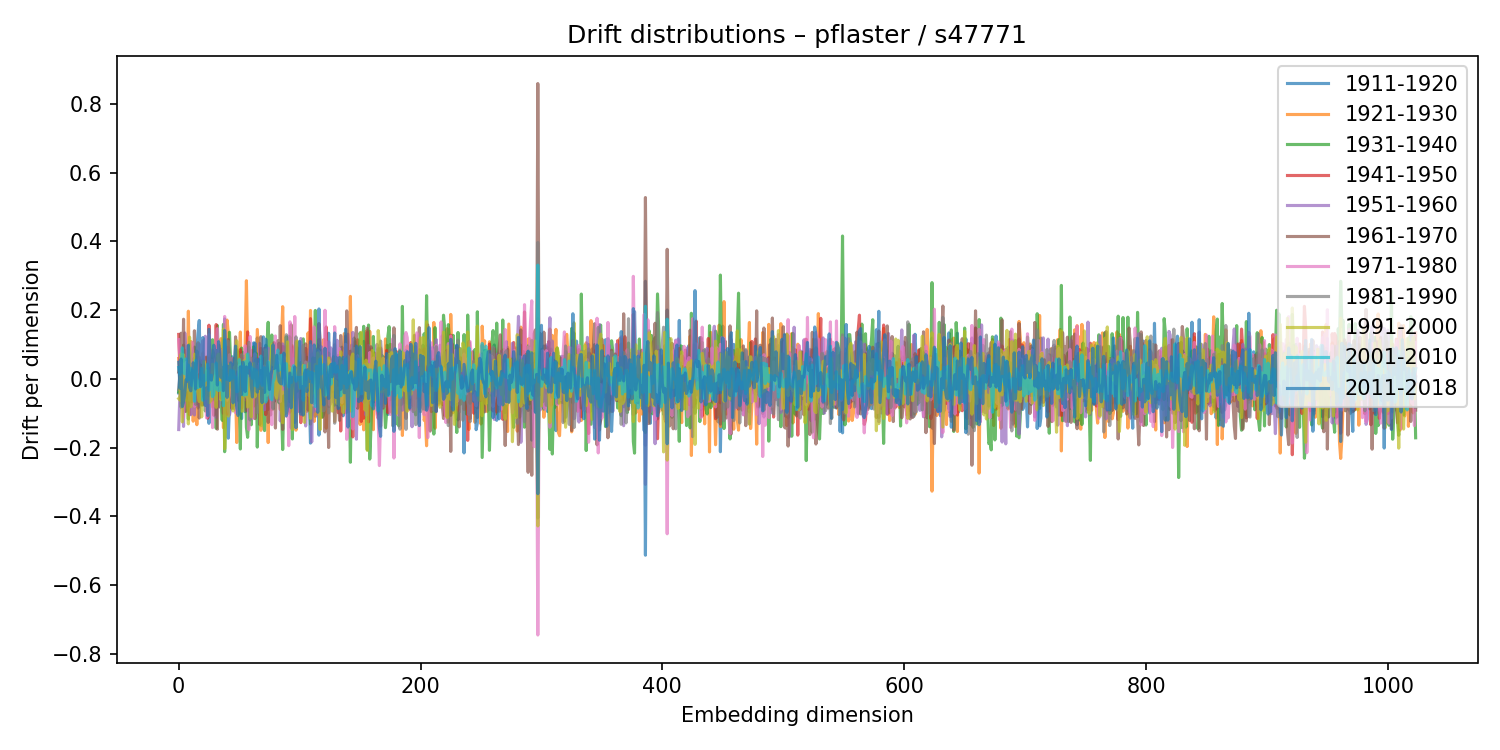

Source data for this figure (header and first rows):
1911-1920, 1921-1930, 1931-1940, 1941-1950, 1951-1960, 1961-1970, 1971-1980, 1981-1990, 1991-2000, 2001-2010, 2011-2018
-0.04099, 0.05924, -0.03852, 0.1293, -0.1476, 0.01972, 0.1144, -0.03087, -0.05748, 0.03298, 0.0482
0.01714, -0.009576, -0.02234, 0.02086, -0.043, 0.04032, 0.05886, 0.01224, -0.06171, 0.0133, -0.02724
0.05306, -0.06345, -0.03904, -0.03333, -0.03941, 0.1329, -0.02562, -0.08301, 0.07238, 0.0351, 0.05784
-0.01812, 0.06574, -0.05603, 0.0239, 0.06361, -0.07394, 0.04433, 0.01799, -0.1253, 0.09011, -0.08069
0.03255, -0.07605, 0.09825, -0.02787, -0.1384, 0.1734, -0.1113, -0.01269, 0.06998, 0.01854, -0.06787
-0.06672, 0.08311, -0.09493, -0.0135, 0.1336, -0.03948, -0.03461, -0.00503, -0.0627, 0.01474, -0.04269
-0.0329, 0.05623, -0.06027, 0.02502, 0.06437, -0.095, 0.04722, -0.03425, -0.05618, 0.05805, -0.003058
0.01074, -0.0148, 0.01811, -0.05309, 0.04771, -0.03593, -0.03163, -0.01281, -0.01597, -0.003531, -0.006556
-0.05667, 0.1967, -0.1169, 0.0514, 0.09598, -0.07936, 0.05365, 0.007248, -0.1311, 0.04024, 0.09765
0.01781, -0.06054, 0.09983, -0.1042, -0.02104, 0.03613, -0.00676, -0.06217, 0.1212, -0.001624, -0.0249
0.03285, 0.1086, 0.01036, 0.013, -0.1046, -0.02744, 0.07782, 0.01693, -0.08126, 0.0309, -0.03486
-0.07035, 0.1048, 0.0007467, -0.00469, -0.03208, -0.06637, 0.1065, 0.0285, -0.04264, -0.0199, 0.007947
0.03353, -0.1233, 0.07649, -0.054, 0.06994, -0.06497, 0.03509, 0.007066, -0.02621, 0.02331, 0.04678
-0.07301, 0.02254, 0.09227, -0.06067, -0.1051, 0.1398, -0.0799, 0.06053, 0.07163, -0.06525, 0.02581
0.03413, -0.0003289, -0.04469, 0.00152, 0.03411, -0.06161, 0.05294, -0.07442, 0.01191, 0.05357, -0.02965
0.06275, -0.1334, 0.05698, -0.01236, 0.0589, -0.07185, 0.01691, 0.08082, -0.0279, -0.005346, 0.08365
-0.08485, 0.1051, -0.005505, 0.03827, -0.07849, 0.02282, 0.04647, 0.05198, -0.04079, -0.02568, 0.1333
0.03338, 0.02682, -0.02238, 0.06323, -0.003675, -0.1141, 0.1014, 0.04804, -0.066, -0.01743, 0.1697
0.05455, 0.03173, 0.00764, -0.003273, -0.07144, -0.02363, 0.08857, -0.06453, -0.008187, 0.001836, -0.02275
0.03527, -0.02319, -0.07643, 0.004951, -0.01756, 0.01458, 0.0478, 0.02458, -0.1108, 0.03051, -0.009206
-0.03651, 0.07544, -0.023, 0.05508, 0.008575, -0.07601, 0.1112, -0.03308, 0.03117, -0.06228, 0.1202
0.003734, -0.06087, -0.01714, 0.01583, 0.0983, -0.07047, 0.02384, -0.04599, 0.05087, 0.009399, -0.05122
-0.01543, 0.06284, -0.09354, 0.0381, 0.1239, -0.06849, -0.05459, 0.04057, -0.05735, -0.004429, -0.07725
0.04165, -0.0308, -0.04428, -0.006508, 0.05415, 0.06323, -0.1138, 0.01375, 0.01677, 0.01891, -0.02678
-0.009829, 0.04522, 0.06129, -0.1144, -0.0184, 0.02545, -0.1065, 0.007831, 0.02489, 0.04326, -0.1068
-0.1294, 0.05437, -0.04736, 0.156, -0.06893, -0.02863, 0.1288, -0.0495, -0.06952, -0.03321, 0.1439
-0.06878, 0.06151, -0.007489, 0.0009868, -0.005032, 0.0004844, -0.007379, 0.02959, -0.06631, -0.02356, 0.07142
-0.02687, -0.005933, 0.09684, -0.008125, -0.04073, -0.003927, 0.05409, 0.02751, -0.06087, 0.01074, -0.003819
-0.00391, -0.08143, 0.1138, -0.06293, 0.04404, 0.0231, -0.1419, 0.08344, 0.04261, -0.05152, 0.01533
0.02329, -0.0735, -0.05176, 0.06033, 0.05566, -0.106, 0.0341, 0.07353, -0.009817, -0.04588, 0.09792
0.0632, -0.03961, 0.04205, -0.01827, 0.001496, -0.07623, 0.0891, -0.06161, 0.005561, -0.005115, 0.07569
0.03376, 0.01788, -0.144, 0.1579, -0.1124, -0.004326, 0.09004, -0.06202, -0.08282, 0.04613, 0.08246
-0.03713, -0.055, 0.1548, -0.03293, 0.05214, -0.1464, 0.1461, 0.01755, 0.06521, -0.03139, -0.01806
0.02934, -0.01347, -0.03356, 0.007642, -0.08188, 0.09794, -0.008835, -0.01976, 0.07213, -0.03402, 0.1083
-0.01796, 0.01236, -0.08155, 0.07279, -0.05161, -0.03017, 0.009385, 0.01419, 0.01197, -0.01119, 0.08018
0.003298, 0.1169, -0.0346, 0.04414, 0.003565, -0.05602, 0.02278, 0.02651, -0.06099, -0.03048, 0.004277
0.05979, 0.04861, -0.1207, 0.08472, 0.05913, -0.04026, 0.08379, -0.03652, 0.009804, -0.03706, 0.03281
0.03188, -0.1422, 0.1584, -0.07342, 0.03653, -0.1004, 0.02597, -0.01504, 0.1444, -0.07821, -0.03439
0.1743, 0.05497, -0.2119, 0.02697, 0.05029, -0.02798, 0.1815, -0.109, -0.2033, 0.1137, 0.1407
0.06598, 0.1035, -0.07481, 0.01435, -0.04561, 0.008255, -0.04713, 0.03925, -0.04522, 0.02157, 0.05825
-0.02, 0.171, -0.00499, -0.1028, -0.00695, 0.0427, -0.06234, 0.0159, -0.007575, -0.001838, -0.05384
-0.1727, 0.1337, -0.06819, 0.09208, -0.08949, 0.1147, 0.04871, 0.1094, -0.1085, -0.002457, 0.03715
-0.07587, -0.03274, 0.1355, -0.04247, -0.1047, 0.008848, 0.0701, 0.05097, 0.04099, -0.003858, -0.004535
0.006416, 0.008463, 0.04381, 0.01424, -0.08727, 0.03259, 0.02024, -0.006551, 0.00961, 0.02541, 0.04662
0.06442, -0.04459, 0.009355, 0.02886, 0.05878, -0.08609, -0.04913, -0.02657, 0.0008697, -0.00058, 0.03352
-0.01758, 0.05905, -0.08324, 0.002, 0.05642, -0.04899, -0.06842, 0.05567, -0.09358, 0.02336, -0.06973
-0.002505, 0.05619, -0.08659, 0.05721, 0.05773, -0.06119, 0.02491, -0.07717, 0.03411, 0.005267, 0.0508
0.02998, -0.02765, 0.05237, -0.008339, -0.04084, 0.1221, -0.09831, 0.02416, 0.02693, 0.004135, 0.09523
0.03513, -0.1851, 0.08457, -0.004079, 0.01173, 0.07292, 0.005095, -0.006657, 0.1107, -0.0377, -0.07911
-0.0003194, -0.01274, 0.03329, -0.02921, -0.04758, 0.05853, 0.01594, -0.04412, 0.05546, -0.03591, -0.1066
0.07728, 0.04552, -0.02686, -0.06392, -0.0271, -0.01453, 0.03921, -0.06694, 0.05718, 0.0556, -0.0948
0.04797, 0.1362, -0.204, 0.08537, 0.008245, 0.04254, 0.0193, -0.05549, -0.07978, 0.03653, 0.03496
-0.1156, -0.05708, 0.08947, 0.03938, 0.03941, -0.08491, 0.01239, 0.07032, -0.09363, 0.03596, -0.04584
0.07722, -0.04309, -0.02836, 0.05978, -0.03336, 0.001566, 0.02458, 0.02255, -0.09385, -0.02328, 0.04877
0.04544, -0.008699, 0.06558, 0.0146, -0.04771, -0.01888, -0.03547, -0.0198, 0.05264, -0.04765, 0.02596
-0.09559, 0.1018, 0.01744, 0.03997, -0.06098, 0.04093, 0.09643, -0.01763, -0.04915, 0.04959, -0.03672
-0.09069, 0.2854, -0.1408, 0.01686, 0.08762, -0.09285, -0.05182, -0.05437, 0.07036, -0.04614, 0.03472
0.02306, 0.08623, -0.1701, 0.1365, -0.04432, 0.04215, 0.06383, -0.02483, -0.08215, 0.07212, 0.02613
0.01348, 0.05647, -0.1036, -0.006699, 0.01808, 0.09259, -0.148, 0.1064, -0.07225, 0.03551, 0.01658
0.006123, 0.001663, -0.04967, 0.0236, 0.02187, -0.09677, 0.1232, -0.1195, 0.001787, 0.03233, 0.04653
... 964 more rows
